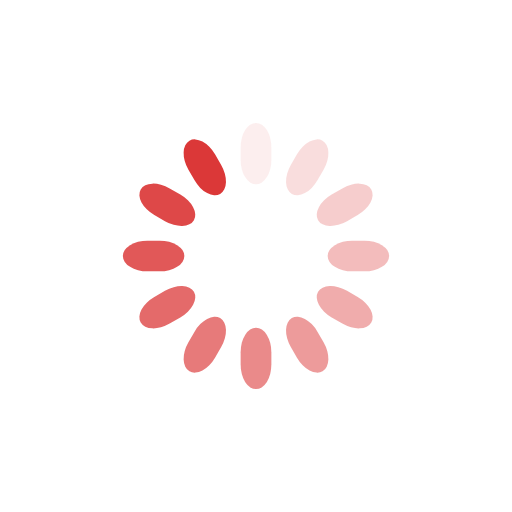
t = 0.00 s
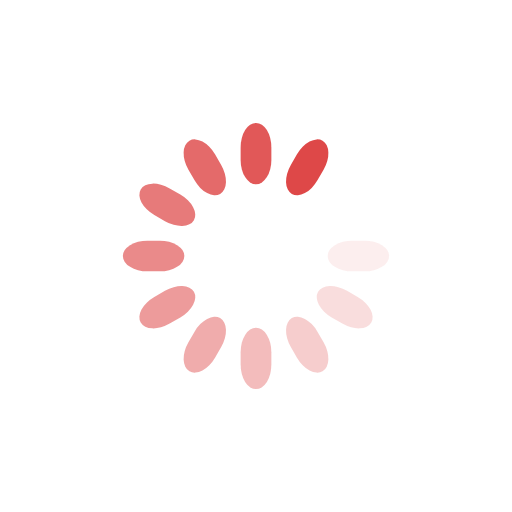
t = 0.35 s
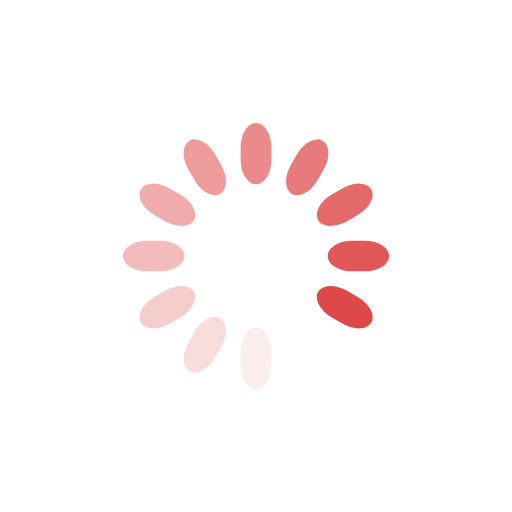
t = 0.70 s
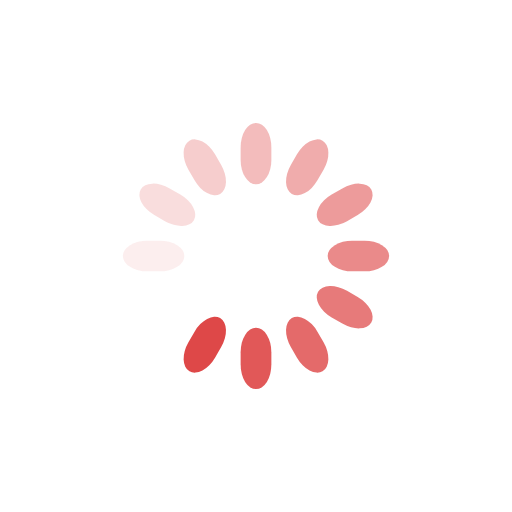
t = 1.05 s

The animated SVG that drew these frames (rendered in a browser with its animation timeline set to each time). Animation: 12 SMIL elements (animate=12); one cycle of 1.40 s, repeats indefinitely.

<svg class="lds-spinner" width="200px"  height="200px"  xmlns="http://www.w3.org/2000/svg" xmlns:xlink="http://www.w3.org/1999/xlink" viewBox="0 0 100 100" preserveAspectRatio="xMidYMid" style="background: none;"><g transform="rotate(0 50 50)">
  <rect x="47" y="24" rx="9.4" ry="4.8" width="6" height="12" fill="#db3838">
    <animate attributeName="opacity" values="1;0" keyTimes="0;1" dur="1.4s" begin="-1.2833333333333332s" repeatCount="indefinite"></animate>
  </rect>
</g><g transform="rotate(30 50 50)">
  <rect x="47" y="24" rx="9.4" ry="4.8" width="6" height="12" fill="#db3838">
    <animate attributeName="opacity" values="1;0" keyTimes="0;1" dur="1.4s" begin="-1.1666666666666667s" repeatCount="indefinite"></animate>
  </rect>
</g><g transform="rotate(60 50 50)">
  <rect x="47" y="24" rx="9.4" ry="4.8" width="6" height="12" fill="#db3838">
    <animate attributeName="opacity" values="1;0" keyTimes="0;1" dur="1.4s" begin="-1.05s" repeatCount="indefinite"></animate>
  </rect>
</g><g transform="rotate(90 50 50)">
  <rect x="47" y="24" rx="9.4" ry="4.8" width="6" height="12" fill="#db3838">
    <animate attributeName="opacity" values="1;0" keyTimes="0;1" dur="1.4s" begin="-0.9333333333333332s" repeatCount="indefinite"></animate>
  </rect>
</g><g transform="rotate(120 50 50)">
  <rect x="47" y="24" rx="9.4" ry="4.8" width="6" height="12" fill="#db3838">
    <animate attributeName="opacity" values="1;0" keyTimes="0;1" dur="1.4s" begin="-0.8166666666666665s" repeatCount="indefinite"></animate>
  </rect>
</g><g transform="rotate(150 50 50)">
  <rect x="47" y="24" rx="9.4" ry="4.8" width="6" height="12" fill="#db3838">
    <animate attributeName="opacity" values="1;0" keyTimes="0;1" dur="1.4s" begin="-0.6999999999999998s" repeatCount="indefinite"></animate>
  </rect>
</g><g transform="rotate(180 50 50)">
  <rect x="47" y="24" rx="9.4" ry="4.8" width="6" height="12" fill="#db3838">
    <animate attributeName="opacity" values="1;0" keyTimes="0;1" dur="1.4s" begin="-0.5833333333333334s" repeatCount="indefinite"></animate>
  </rect>
</g><g transform="rotate(210 50 50)">
  <rect x="47" y="24" rx="9.4" ry="4.8" width="6" height="12" fill="#db3838">
    <animate attributeName="opacity" values="1;0" keyTimes="0;1" dur="1.4s" begin="-0.4666666666666666s" repeatCount="indefinite"></animate>
  </rect>
</g><g transform="rotate(240 50 50)">
  <rect x="47" y="24" rx="9.4" ry="4.8" width="6" height="12" fill="#db3838">
    <animate attributeName="opacity" values="1;0" keyTimes="0;1" dur="1.4s" begin="-0.3499999999999999s" repeatCount="indefinite"></animate>
  </rect>
</g><g transform="rotate(270 50 50)">
  <rect x="47" y="24" rx="9.4" ry="4.8" width="6" height="12" fill="#db3838">
    <animate attributeName="opacity" values="1;0" keyTimes="0;1" dur="1.4s" begin="-0.2333333333333333s" repeatCount="indefinite"></animate>
  </rect>
</g><g transform="rotate(300 50 50)">
  <rect x="47" y="24" rx="9.4" ry="4.8" width="6" height="12" fill="#db3838">
    <animate attributeName="opacity" values="1;0" keyTimes="0;1" dur="1.4s" begin="-0.11666666666666665s" repeatCount="indefinite"></animate>
  </rect>
</g><g transform="rotate(330 50 50)">
  <rect x="47" y="24" rx="9.4" ry="4.8" width="6" height="12" fill="#db3838">
    <animate attributeName="opacity" values="1;0" keyTimes="0;1" dur="1.4s" begin="0s" repeatCount="indefinite"></animate>
  </rect>
</g></svg>
